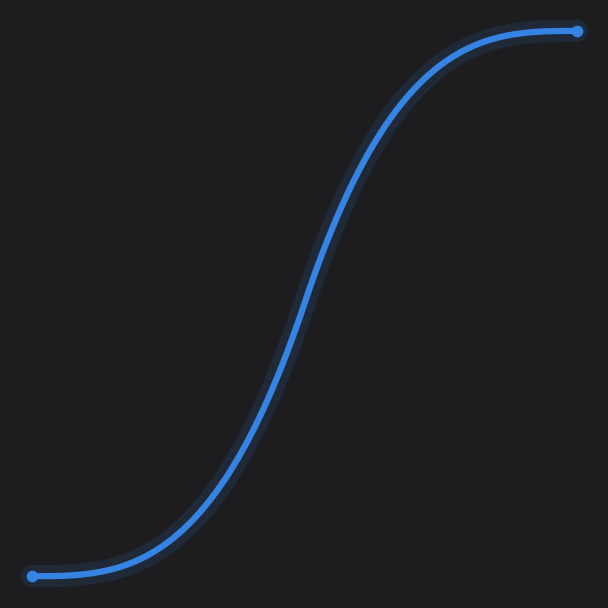

Python code for this plot: (Note: this script raises an exception after producing the figure.)
#!/usr/bin/env python3
"""Hero image for the EGO page: one clean in-out cubic curve, nothing else."""

import numpy as np
import matplotlib
matplotlib.use('Agg')
import matplotlib.pyplot as plt

BLUE = '#3584e4'
BG = '#1d1d20'

t = np.linspace(0, 1, 500)
y = np.where(t < .5, 4 * t ** 3, 1 - (-2 * t + 2) ** 3 / 2)

fig, ax = plt.subplots(figsize=(6, 6), dpi=220, facecolor=BG)
ax.set_facecolor(BG)
# soft glow underneath, then the crisp curve
ax.plot(t, y, color=BLUE, lw=16, alpha=0.12, solid_capstyle='round')
ax.plot(t, y, color=BLUE, lw=4.5, solid_capstyle='round')
# endpoint dots
ax.scatter([0, 1], [0, 1], s=55, color=BLUE, zorder=3)

ax.set_xlim(-0.04, 1.04)
ax.set_ylim(-0.04, 1.04)
ax.set_xticks([])
ax.set_yticks([])
for s in ax.spines.values():
    s.set_visible(False)

fig.tight_layout(pad=0.4)
fig.savefig('screenshots/curves.png', facecolor=BG)
print('saved screenshots/curves.png')
